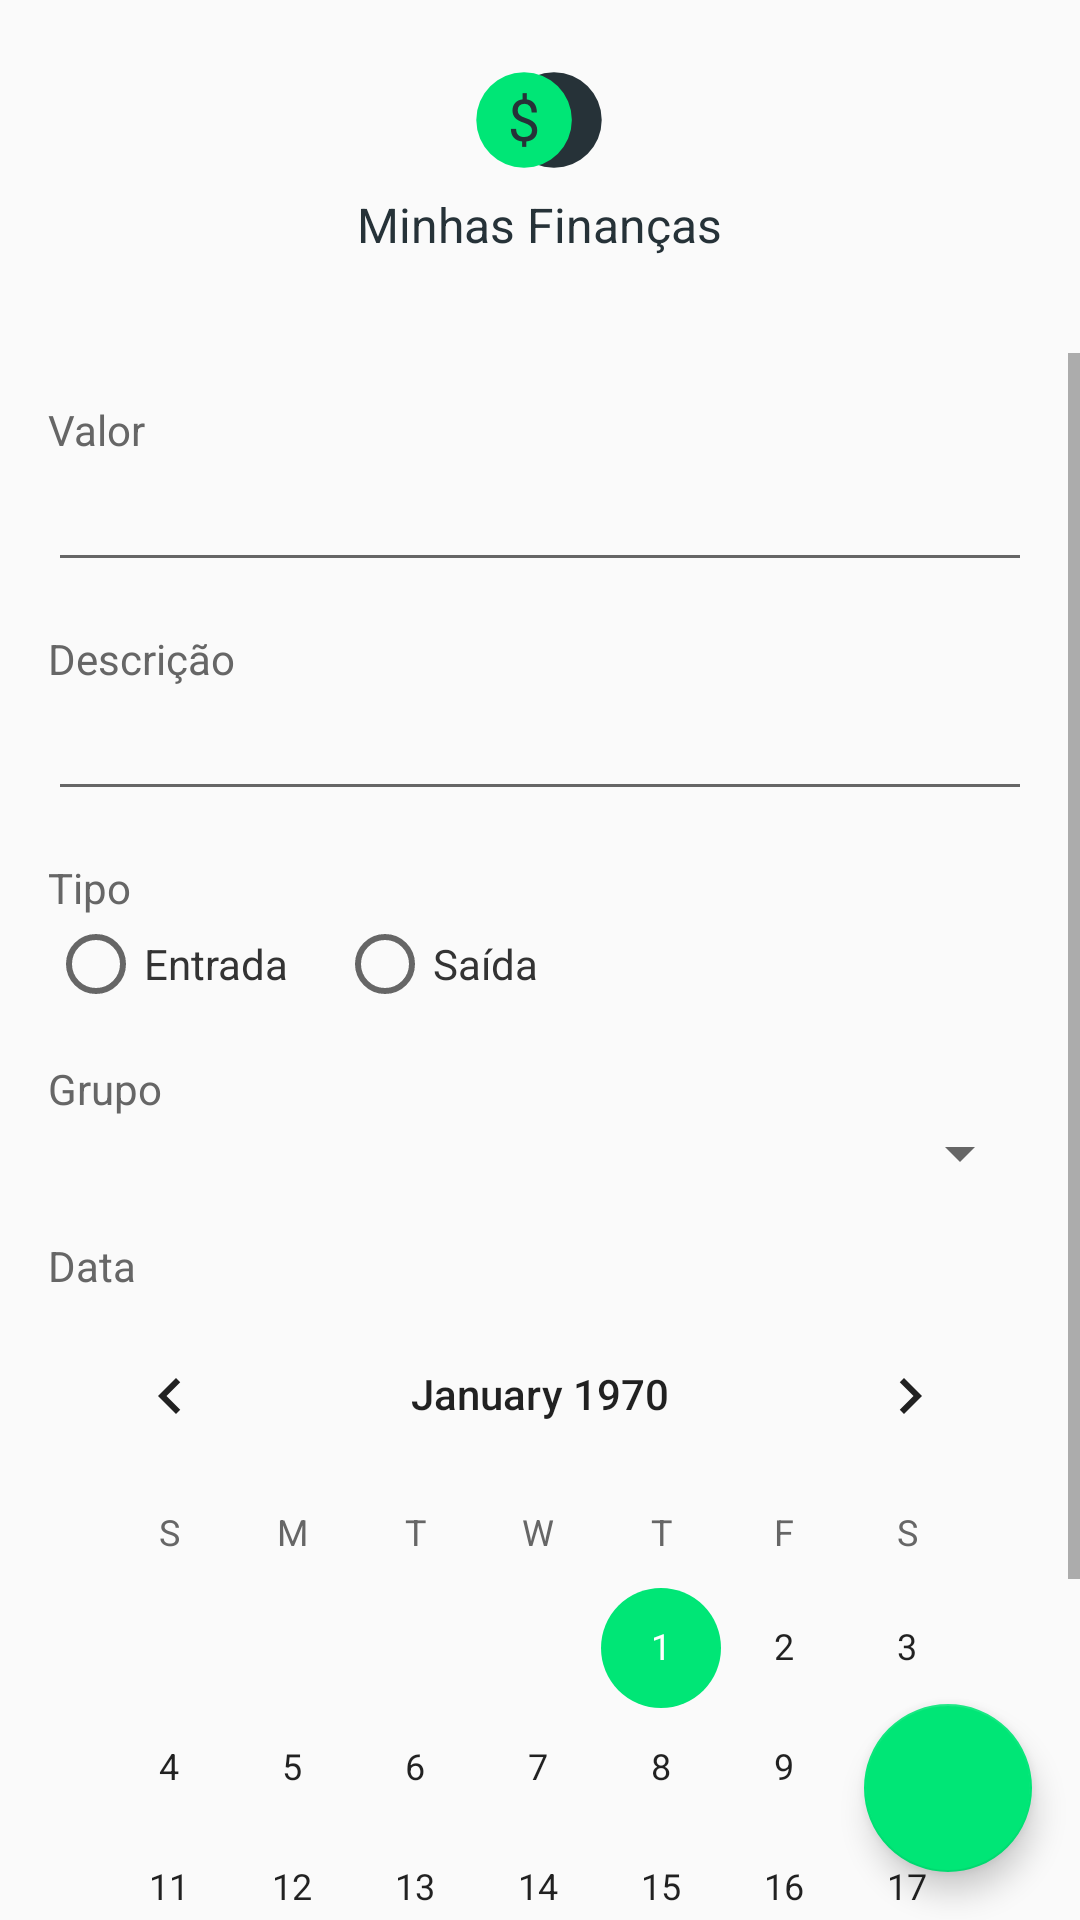

This screen was rendered from an Android layout file. Write that file and the resources it references.
<!-- AndroidManifest.xml: application theme AppTheme -->
<!-- res/layout/activity_form.xml -->
<?xml version="1.0" encoding="utf-8"?>
<android.support.design.widget.CoordinatorLayout xmlns:android="http://schemas.android.com/apk/res/android"
    xmlns:app="http://schemas.android.com/apk/res-auto"
    android:layout_width="match_parent"
    android:layout_height="match_parent"
    android:orientation="horizontal">

    <LinearLayout
        android:layout_width="match_parent"
        android:layout_height="wrap_content"
        android:layout_gravity="center_horizontal|top"
        android:orientation="vertical">

        <LinearLayout
            android:layout_width="wrap_content"
            android:layout_height="wrap_content"
            android:layout_gravity="center_horizontal"
            android:gravity="center"
            android:orientation="vertical"
            android:padding="@dimen/default_margin">

            <ImageView
                android:id="@+id/imageView"
                android:layout_width="wrap_content"
                android:layout_height="wrap_content"
                android:layout_gravity="center_horizontal"
                android:src="@drawable/logo" />

            <TextView
                android:id="@+id/textView"
                android:layout_width="wrap_content"
                android:layout_height="wrap_content"
                android:text="@string/app_name"
                android:textColor="@color/colorPrimaryDark"
                android:textSize="@dimen/text_title" />
        </LinearLayout>

        <ScrollView
            android:layout_width="match_parent"
            android:layout_height="match_parent"
            android:layout_marginTop="@dimen/default_margin">

            <LinearLayout
                android:layout_width="match_parent"
                android:layout_height="wrap_content"
                android:orientation="vertical"
                android:padding="@dimen/default_margin">

                <TextView
                    android:layout_width="wrap_content"
                    android:layout_height="wrap_content"
                    android:text="@string/valor"
                    android:textColor="@color/textColorSecondary" />

                <EditText
                    android:id="@+id/txtValor"
                    android:layout_width="match_parent"
                    android:layout_height="wrap_content"
                    android:inputType="numberDecimal"
                    android:textColor="@color/textColor" />

                <TextView
                    android:layout_width="wrap_content"
                    android:layout_height="wrap_content"
                    android:layout_marginTop="@dimen/default_margin"
                    android:text="@string/descricao"
                    android:textColor="@color/textColorSecondary" />

                <EditText
                    android:id="@+id/txtDescricao"
                    android:layout_width="match_parent"
                    android:layout_height="wrap_content"
                    android:textColor="@color/textColor" />

                <TextView
                    android:layout_width="wrap_content"
                    android:layout_height="wrap_content"
                    android:layout_marginTop="@dimen/default_margin"
                    android:text="@string/tipo"
                    android:textColor="@color/textColorSecondary" />

                <RadioGroup
                    android:id="@+id/rgTipo"
                    android:layout_width="match_parent"
                    android:layout_height="match_parent"
                    android:orientation="horizontal">

                    <RadioButton
                        android:id="@+id/rbEntrada"
                        android:layout_width="wrap_content"
                        android:layout_height="wrap_content"
                        android:checked="false"
                        android:onClick="handleRadEntrada"
                        android:text="@string/entrada"
                        android:textColor="@color/textColor" />

                    <RadioButton
                        android:id="@+id/rbSaida"
                        android:layout_width="wrap_content"
                        android:layout_height="wrap_content"
                        android:layout_marginLeft="@dimen/default_margin"
                        android:checked="false"
                        android:onClick="handleRadSaida"
                        android:text="@string/saida"
                        android:textColor="@color/textColor" />
                </RadioGroup>

                <TextView
                    android:layout_width="wrap_content"
                    android:layout_height="wrap_content"
                    android:layout_marginTop="@dimen/default_margin"
                    android:text="@string/grupo"
                    android:textColor="@color/textColorSecondary" />

                <Spinner
                    android:id="@+id/spnGrupo"
                    android:layout_width="match_parent"
                    android:layout_height="wrap_content" />

                <TextView
                    android:layout_width="wrap_content"
                    android:layout_height="wrap_content"
                    android:layout_marginTop="@dimen/default_margin"
                    android:text="@string/data"
                    android:textColor="@color/textColorSecondary" />

                <CalendarView
                    android:id="@+id/calData"
                    android:layout_width="match_parent"
                    android:layout_height="match_parent"
                    android:layout_gravity="center_horizontal" />

            </LinearLayout>
        </ScrollView>
    </LinearLayout>

    <android.support.design.widget.FloatingActionButton
        android:id="@+id/fab"
        android:layout_width="wrap_content"
        android:layout_height="wrap_content"
        android:layout_gravity="bottom|end"
        android:layout_margin="@dimen/default_margin"
        android:onClick="handleBtnSalvar"
        android:src="@drawable/ic_done_white_24dp" />

</android.support.design.widget.CoordinatorLayout>
<!-- resources referenced by this layout -->
<resources>
  <color name="colorPrimaryDark">#263238</color>
  <color name="textColor">#333</color>
  <color name="textColorSecondary">#666</color>
  <dimen name="default_margin">16dp</dimen>
  <dimen name="text_title">16sp</dimen>
  <!-- drawable logo: png bitmap (drawable-hdpi, 2193 bytes) -->
  <string name="app_name">Minhas Finanças</string>
  <string name="data">Data</string>
  <string name="descricao">Descrição</string>
  <string name="entrada">Entrada</string>
  <string name="grupo">Grupo</string>
  <string name="saida">Saída</string>
  <string name="tipo">Tipo</string>
  <string name="valor">Valor</string>
  <style name="AppTheme" parent="Theme.AppCompat.Light.NoActionBar">
          <item name="colorPrimary">@color/colorPrimary</item>
          <item name="colorPrimaryDark">@color/colorPrimaryDark</item>
          <item name="colorAccent">@color/colorAccent</item>
          <item name="android:textColor">@color/textColor</item>
          <item name="android:textColorSecondary">@color/textColorSecondary</item>
          <item name="android:divider">@color/divider</item>
      </style>
  <color name="colorPrimary">#455A64</color>
  <color name="colorAccent">#00E676</color>
  <color name="divider">#AAA</color>
</resources>
